Dataset: CNN classification of sugracane diseases (GitHub, Shabinaja/roboflow-sugarcane-diseases). Classes: healthy, red rot, ring spot, rust, smut.

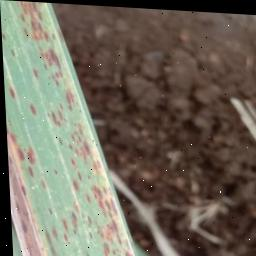
Label: rust

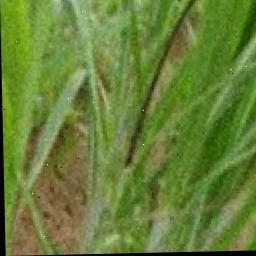
Label: smut

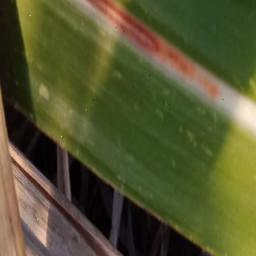
Label: red rot

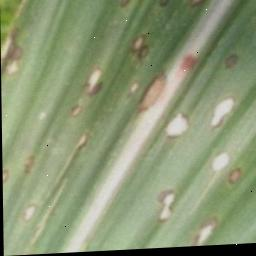
Label: ring spot

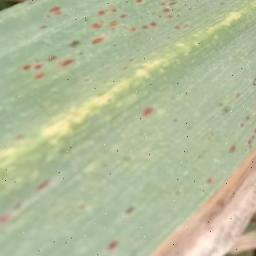
Label: rust

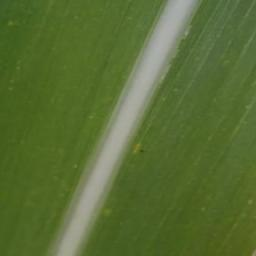
Label: healthy
